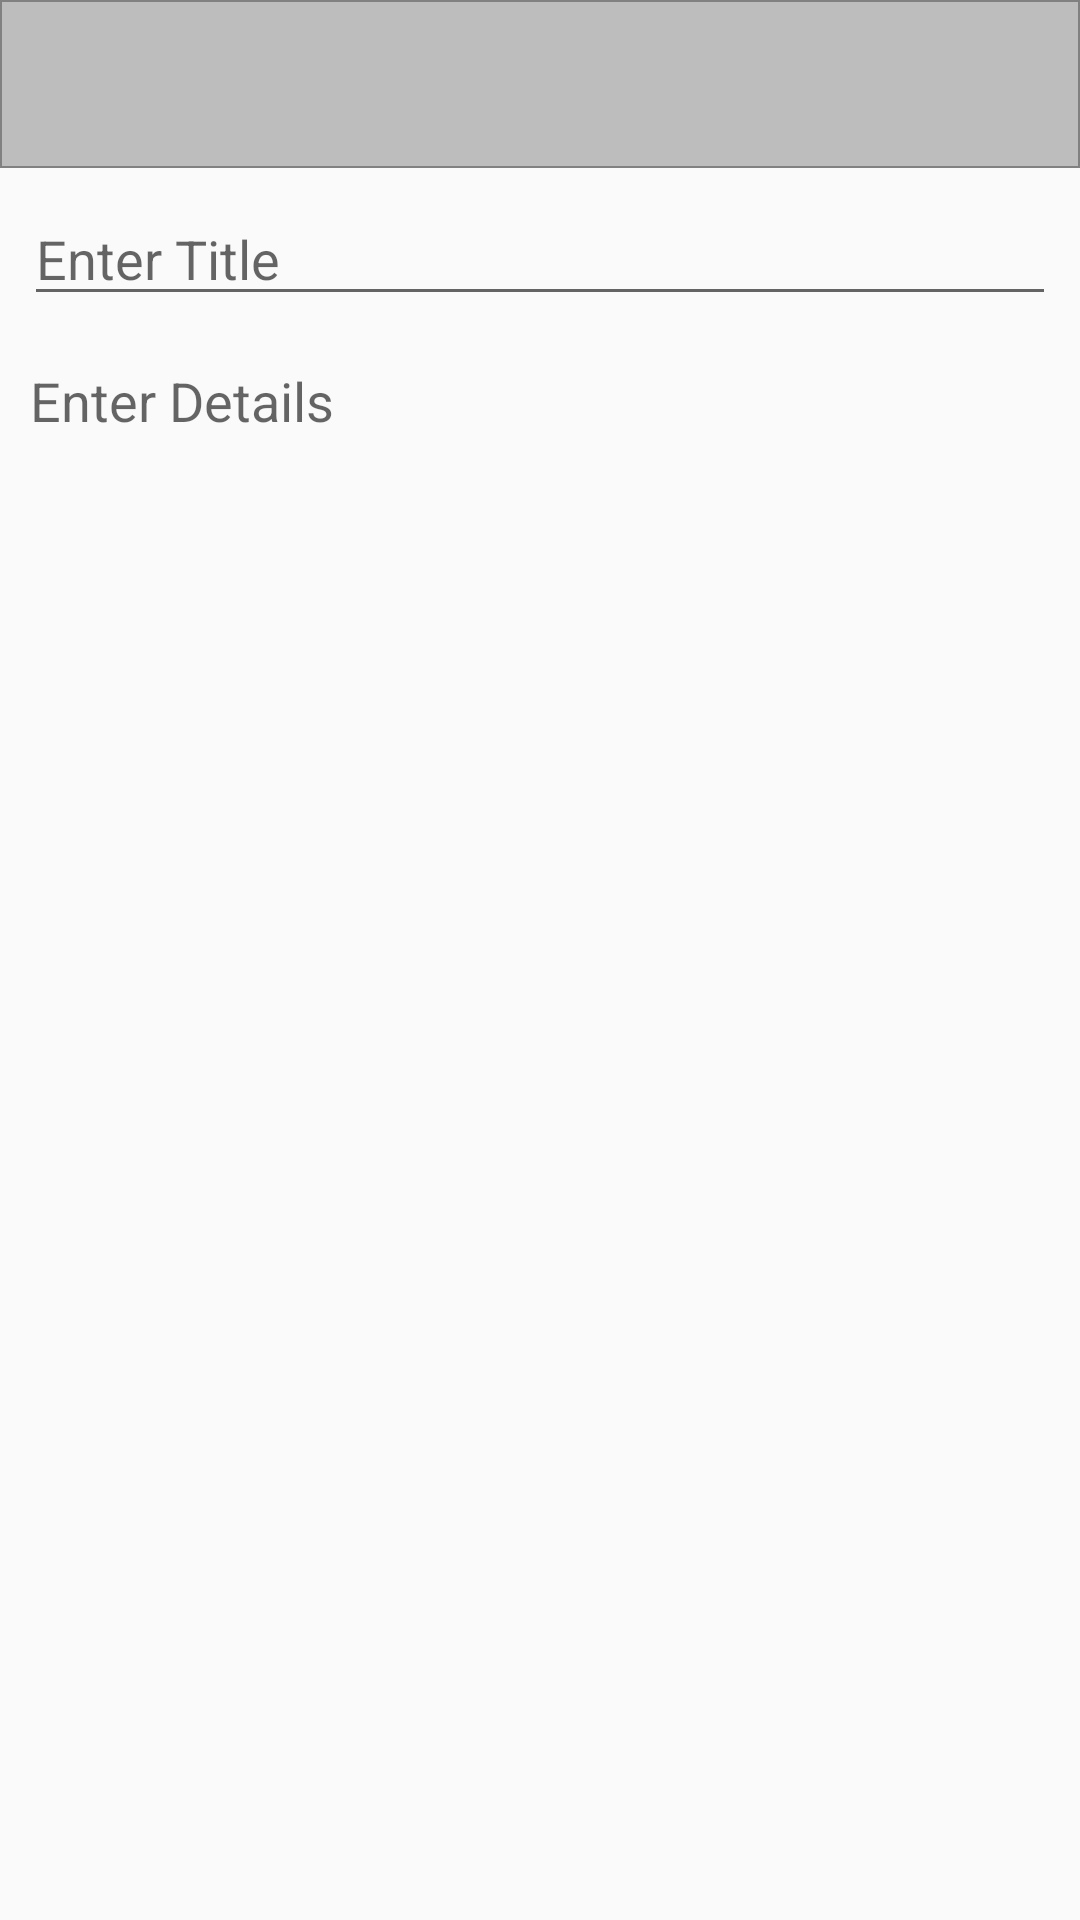

Produce the Android XML layout that renders to this screen, including the resource entries it uses.
<!-- AndroidManifest.xml: application theme Theme.DOTODO -->
<!-- res/layout/activity_edit.xml -->
<?xml version="1.0" encoding="utf-8"?>
<androidx.constraintlayout.widget.ConstraintLayout xmlns:android="http://schemas.android.com/apk/res/android"
    xmlns:app="http://schemas.android.com/apk/res-auto"
    xmlns:tools="http://schemas.android.com/tools"
    android:layout_width="match_parent"
    android:layout_height="match_parent"
    tools:context=".AddNote">

    <androidx.appcompat.widget.Toolbar
        android:id="@+id/toolbar"
        android:layout_width="match_parent"
        android:layout_height="?attr/actionBarSize"
        app:layout_constraintEnd_toEndOf="parent"
        app:layout_constraintStart_toStartOf="parent"
        app:layout_constraintTop_toTopOf="parent"
        android:background="@drawable/layout_bg"
        android:theme="@style/ThemeOverlay.AppCompat.Dark.ActionBar"/>

    <EditText
        android:id="@+id/noteTitle"
        android:layout_width="0dp"
        android:layout_height="wrap_content"
        android:layout_marginStart="8dp"
        android:layout_marginTop="8dp"
        android:layout_marginEnd="8dp"
        android:ems="10"
        android:hint="Enter Title"
        android:inputType="textPersonName"
        app:layout_constraintEnd_toEndOf="parent"
        app:layout_constraintHorizontal_bias="0.0"
        app:layout_constraintStart_toStartOf="parent"
        app:layout_constraintTop_toBottomOf="@+id/toolbar" />

    <EditText
        android:id="@+id/noteDetails"
        style="@style/Widget.AppCompat.AutoCompleteTextView"
        android:layout_width="0dp"
        android:layout_height="0dp"
        android:layout_marginStart="10dp"
        android:layout_marginTop="16dp"
        android:layout_marginEnd="8dp"
        android:layout_marginBottom="8dp"
        android:background="@null"
        android:ems="10"
        android:gravity="start|top"
        android:hint="Enter Details"
        android:inputType="textMultiLine"
        android:textColorHighlight="#FFFFFF"
        android:textColorLink="#FFFFFF"
        app:layout_constraintBottom_toBottomOf="parent"
        app:layout_constraintEnd_toEndOf="parent"
        app:layout_constraintStart_toStartOf="parent"
        app:layout_constraintTop_toBottomOf="@+id/noteTitle" />
</androidx.constraintlayout.widget.ConstraintLayout>
<!-- resources referenced by this layout -->
<resources>
  <!-- drawable layout_bg (drawable) -->
  <?xml version="1.0" encoding="utf-8"?>
  <shape xmlns:android="http://schemas.android.com/apk/res/android">
  
      <solid android:color="#BDBDBD"/>
      <stroke android:color="#818181" android:width="0.5dp"/>
      <padding android:left="30dp" android:right="30dp"/>
  </shape>
  <style name="Theme.DOTODO" parent="Theme.AppCompat.DayNight.NoActionBar">
          
          <item name="colorPrimary">@color/purple_500</item>
          <item name="colorPrimaryVariant">@color/purple_700</item>
          <item name="colorOnPrimary">@color/white</item>
          
          <item name="colorSecondary">@color/teal_200</item>
          <item name="colorSecondaryVariant">@color/teal_700</item>
          <item name="colorOnSecondary">@color/black</item>
          
          <item name="android:statusBarColor">?attr/colorPrimaryVariant</item>
          
      </style>
  <!-- not gathered from this repository: default colours our renderer supplied (Android Studio template values) -->
  <color name="purple_500">#FF6200EE</color>
  <color name="purple_700">#FF3700B3</color>
  <color name="teal_200">#FF03DAC5</color>
  <color name="teal_700">#FF018786</color>
  <color name="black">#FF000000</color>
  <color name="white">#FFFFFFFF</color>
</resources>
